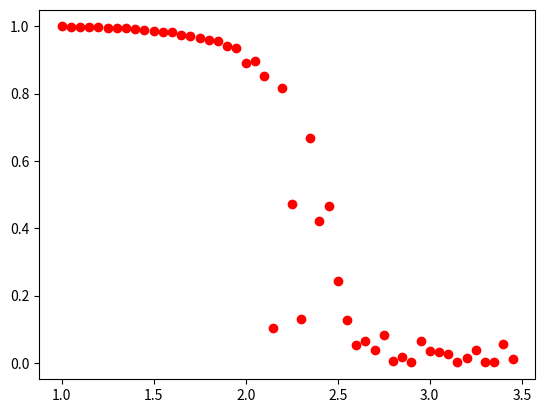
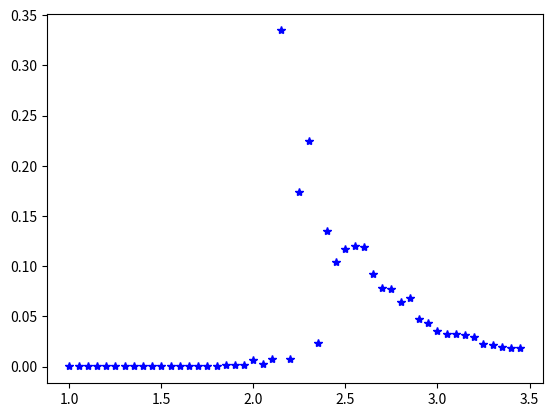

Here is the Python script that generated these plots, in order:
import numpy as np
import matplotlib.pyplot as plt
from scipy import constants
import matplotlib.cm as cm
from matplotlib.animation import FuncAnimation
from numpy import random
random.seed(69)

class Ising:
    def __init__(self,size,warm_up,h,T):
        self.size = size
        self.s=np.random.choice((-1,1),(size,size))
        self.warm_up=warm_up #Number of iterations to warm up lattice
        self.J=1
        self.K=constants.Boltzmann
        self.T=T*self.J/self.K
        self.B=1.0/(self.T*self.K)
        self.h=h
    
    def Neighbours(self,s,i,j):
        R=s[(i+1)%self.size][j]
        L=s[(i-1)%self.size][j]
        U=s[i][(j+1)%self.size]
        D=s[i][(j-1)%self.size]
        return(R+L+U+D)
    
    def dE(self,i,j):
        Eng=self.s[i][j]*self.Neighbours(self.s,i,j)
        return -2.0*Eng*self.J +2*self.h*self.s[i][j]
    
    def Flip(self,s):
        for i in range (self.size):
            for j in range(self.size):
                s[i][j]=-s[i][j]#
                Del_E=self.dE(i,j)
                if (Del_E>0.0):
                    p=np.exp(-self.B*Del_E)
                    if(np.random.ranf()<p):
                        s[i][j]=s[i][j]
                    else:
                        s[i][j]=-s[i][j]
                
                elif(Del_E<=0.0):
                    s[i][j]=s[i][j]
        return s
   
    def Mag(self,s_warm):
        Mag=0
        
        for i in range (self.size):
            for j in range(self.size):
                Mag+=s_warm[i][j]
        
        Mag=1.0/(self.size**2)*Mag
        
        return Mag
''' def Mag_sqr(self,s_warm):
        Mag=0
        for i in range (self.size):
            for j in range(self.size):
                Mag+=(s_warm[i][j])
        Mag=1.0/(self.size**2)*Mag
        
        return Mag
        
    def Energy(self,s_warm):
        E_eq=0
        for i in range(size):
            for j in range(size):
                E_eq+=s_warm[i][j]*self.Neighbours(s_warm,i,j)
        E_eq=E_eq/2'''


N=50
T=1.0
Mag_avg=np.zeros(N)
Mag_avg_sqr=np.zeros(N)
Temp=np.zeros(N)
susceptibility=np.zeros(N)
iterations=300
for j in range(N):
    latt=Ising(10,100,0,T)


    '''f1=plt.figure()
    ax=f1.add_subplot(131)
    im=plt.imshow(latt.s,vmin="-1",vmax="1",cmap="plasma")'''               
    
    for i in range(100): #Warms up Lattice
        s_warm=latt.Flip(latt.s)

    #ax=f1.add_subplot(132)
    #im=plt.imshow(s_warm,vmin="-1",vmax="1",cmap="plasma")

    for i in range(iterations): #Calculates magnetization for a series of warmed up lattices and then averages them
        Mag_avg[j]+=latt.Mag(s_warm)
        Mag_avg_sqr[j]+=(latt.Mag(s_warm))**2
        s_warm=latt.Flip(s_warm)
        
    
    Mag_avg[j] = abs(Mag_avg[j])/iterations
    Mag_avg_sqr[j]=Mag_avg_sqr[j]/iterations
    Temp[j]=T
    susceptibility[j]=(1.0/T)*(Mag_avg_sqr[j]-Mag_avg[j]**2)
    T+=.05
    
f3=plt.figure()
ax3=f3.add_subplot(111)
ax3.plot(Temp,Mag_avg,'ro')

f4=plt.figure()
ax4=f4.add_subplot(111)
ax4.plot(Temp,susceptibility,'b*')
plt.show()
